Labelled photos from "datos", an image-classification folder in cristiancamilo62/tarea-1. The possible labels are: cat, cow, dog, horse.

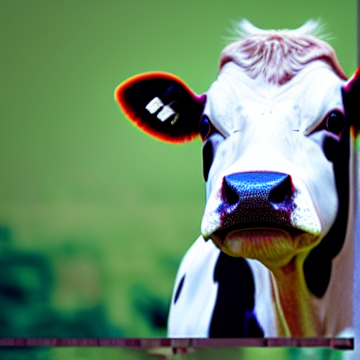
Label: cow

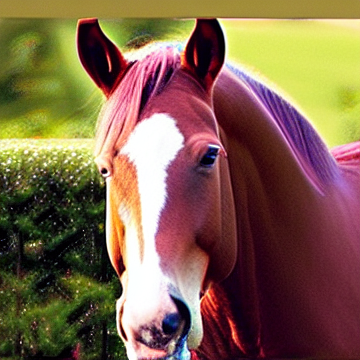
Label: horse

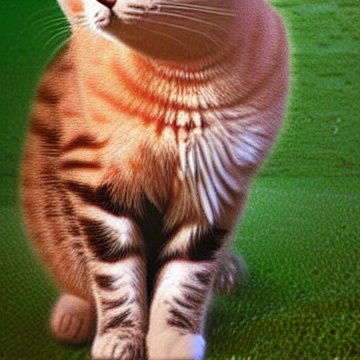
Label: cat

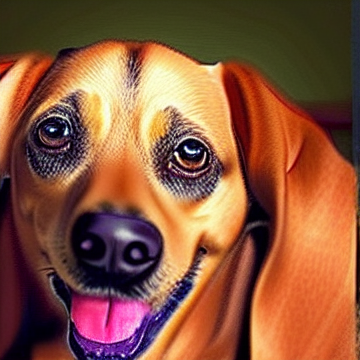
Label: dog

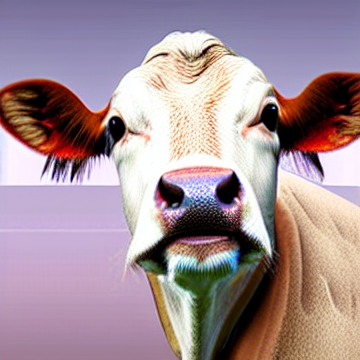
Label: cow

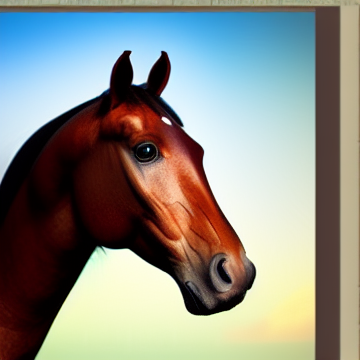
Label: horse
